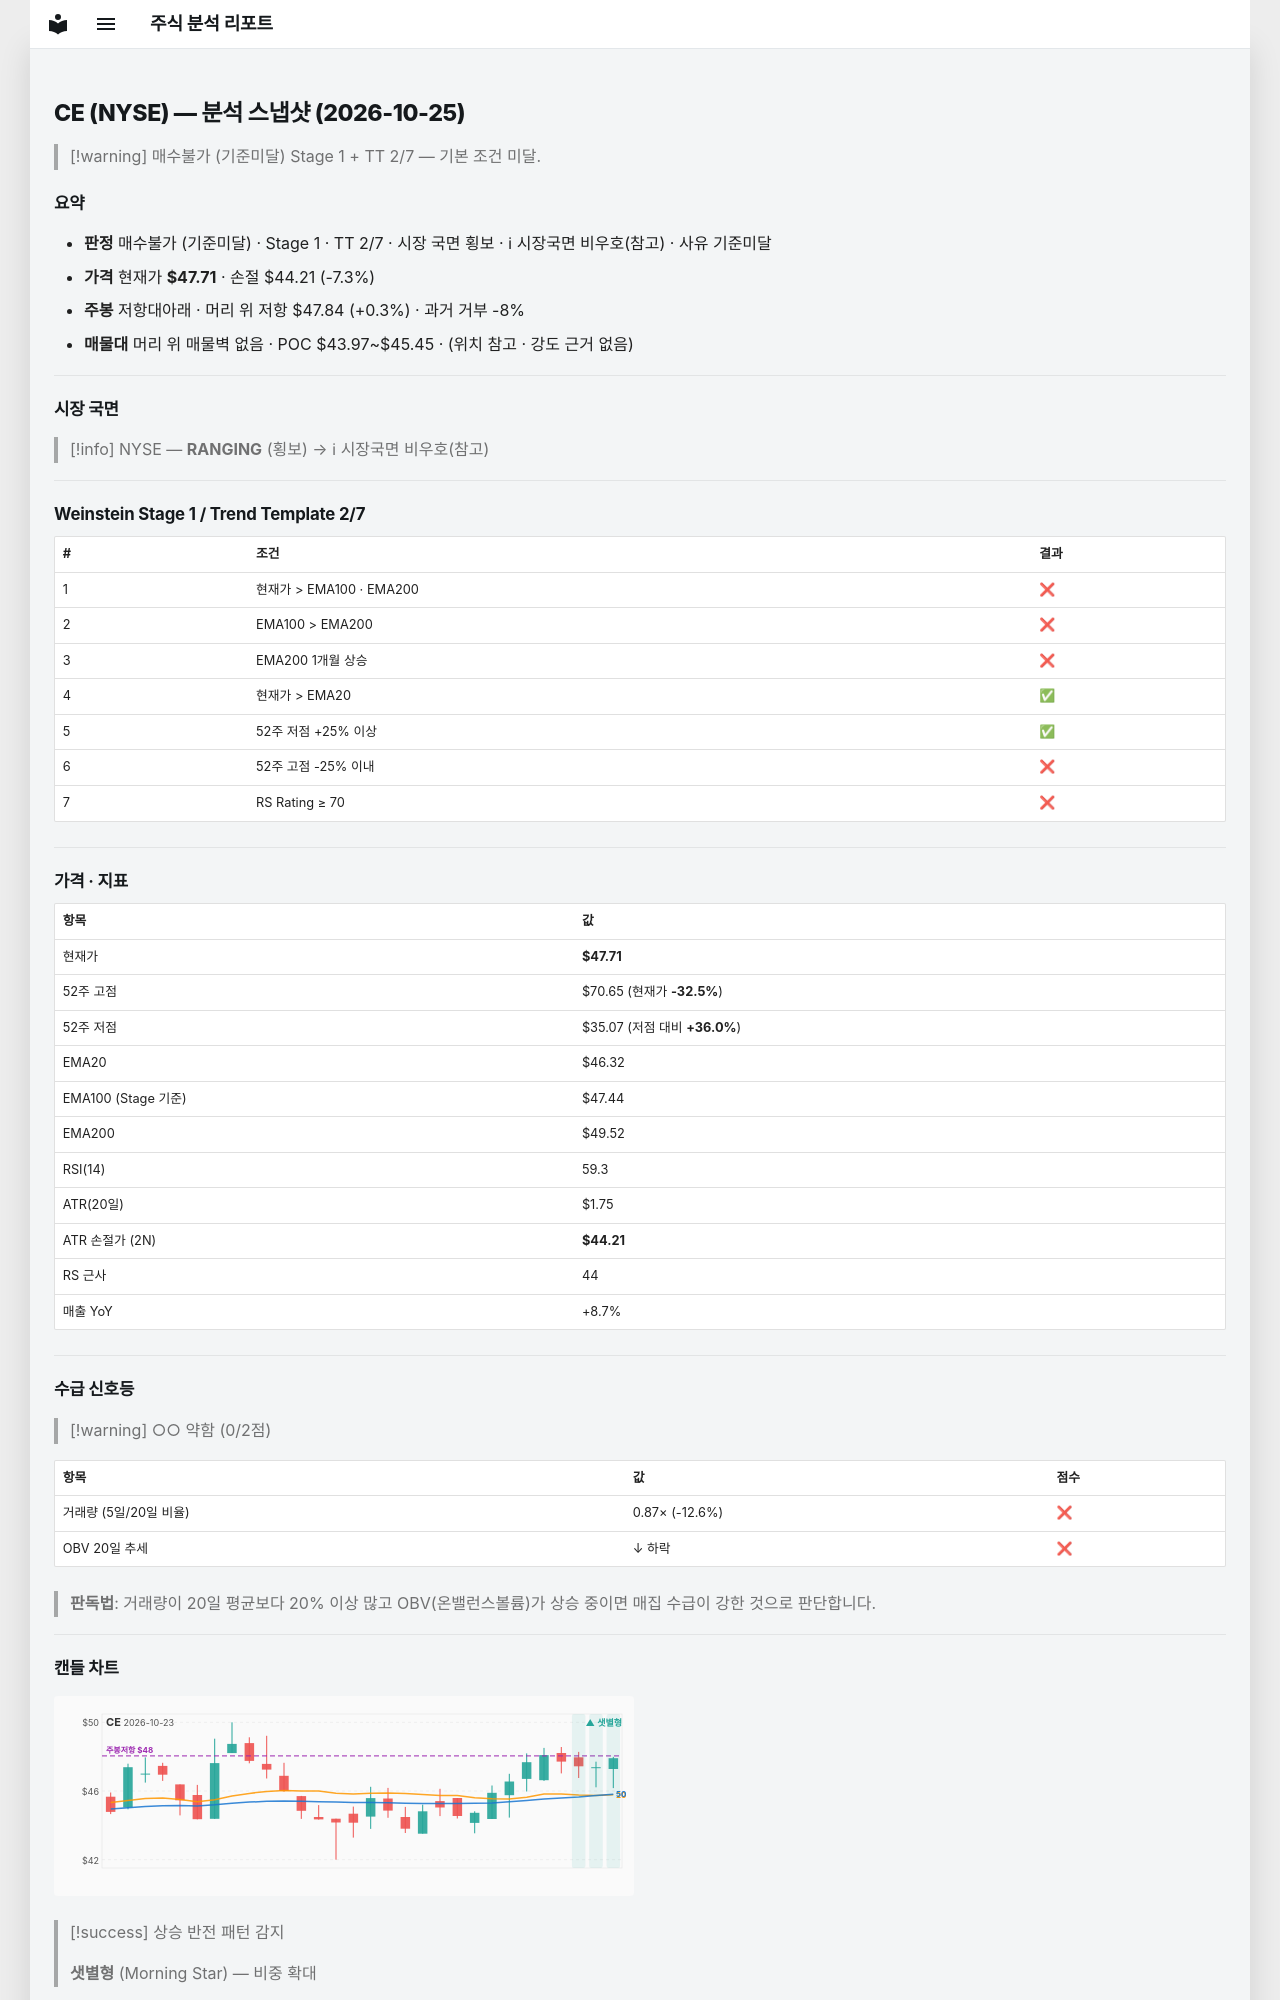

repository: soloandco/stock-reports · page: snapshots/CE-2026-10-25/index.html · generator: mkdocs

---
type: analysis-snapshot
title: CE 분석 스냅샷
ticker: CE
market: NYSE
created: 2026-10-25
updated: 2026-10-25
bar-date: 2026-10-23
verdict: 매수불가
verdict-reason: 기준미달
real-rr: 0.04
sma50-gap-pct: 3.0
weekly-position: 저항대아래
weekly-overhead-price: 47.84
weekly-overhead-pct: 0.3
stage: 1
trend-template-score: 2
tt-max: 7
ma-set: ema-20-100-200
price: 47.709999084472656
stop-price: 44.20582516124728
market-regime: RANGING
supply-demand-score: 0/2
supply-demand-label: 약함
status: tracking
tags:
  - stock-agent
  - watchlist
  - CE
  - analysis
related:
  - "[[analysis-template]]"
---

# CE (NYSE) — 분석 스냅샷 (2026-10-25)

> [!warning] 매수불가 (기준미달)
> Stage 1 + TT 2/7 — 기본 조건 미달.

## 요약

- **판정** 매수불가 (기준미달) · Stage 1 · TT 2/7 · 시장 국면 횡보 · ℹ 시장국면 비우호(참고) · 사유 기준미달
- **가격** 현재가 **$47.71** · 손절 $44.21 (-7.3%)
- **주봉** 저항대아래 · 머리 위 저항 $47.84 (+0.3%) · 과거 거부 -8%
- **매물대** 머리 위 매물벽 없음 · POC $43.97~$45.45 · (위치 참고 · 강도 근거 없음)

---

## 시장 국면

> [!info] NYSE — **RANGING** (횡보) → ℹ 시장국면 비우호(참고)

---

## Weinstein Stage 1 / Trend Template 2/7

| # | 조건 | 결과 |
|---|------|------|
| 1 | 현재가 > EMA100 · EMA200 | ❌ |
| 2 | EMA100 > EMA200 | ❌ |
| 3 | EMA200 1개월 상승 | ❌ |
| 4 | 현재가 > EMA20 | ✅ |
| 5 | 52주 저점 +25% 이상 | ✅ |
| 6 | 52주 고점 -25% 이내 | ❌ |
| 7 | RS Rating ≥ 70 | ❌ |

---

## 가격 · 지표

| 항목 | 값 |
|------|---|
| 현재가 | **$47.71** |
| 52주 고점 | $70.65 (현재가 **-32.5%**) |
| 52주 저점 | $35.07 (저점 대비 **+36.0%**) |
| EMA20 | $46.32 |
| EMA100 (Stage 기준) | $47.44 |
| EMA200 | $49.52 |
| RSI(14) | 59.3 |
| ATR(20일) | $1.75 |
| ATR 손절가 (2N) | **$44.21** |
| RS 근사 | 44 |
| 매출 YoY | +8.7% |

---
## 수급 신호등

> [!warning] ○○ 약함 (0/2점)

| 항목 | 값 | 점수 |
|------|------|------|
| 거래량 (5일/20일 비율) | 0.87× (-12.6%) | ❌ |
| OBV 20일 추세 | ↓ 하락 | ❌ |

> **판독법**: 거래량이 20일 평균보다 20% 이상 많고 OBV(온밸런스볼륨)가 상승 중이면 매집 수급이 강한 것으로 판단합니다.

---
